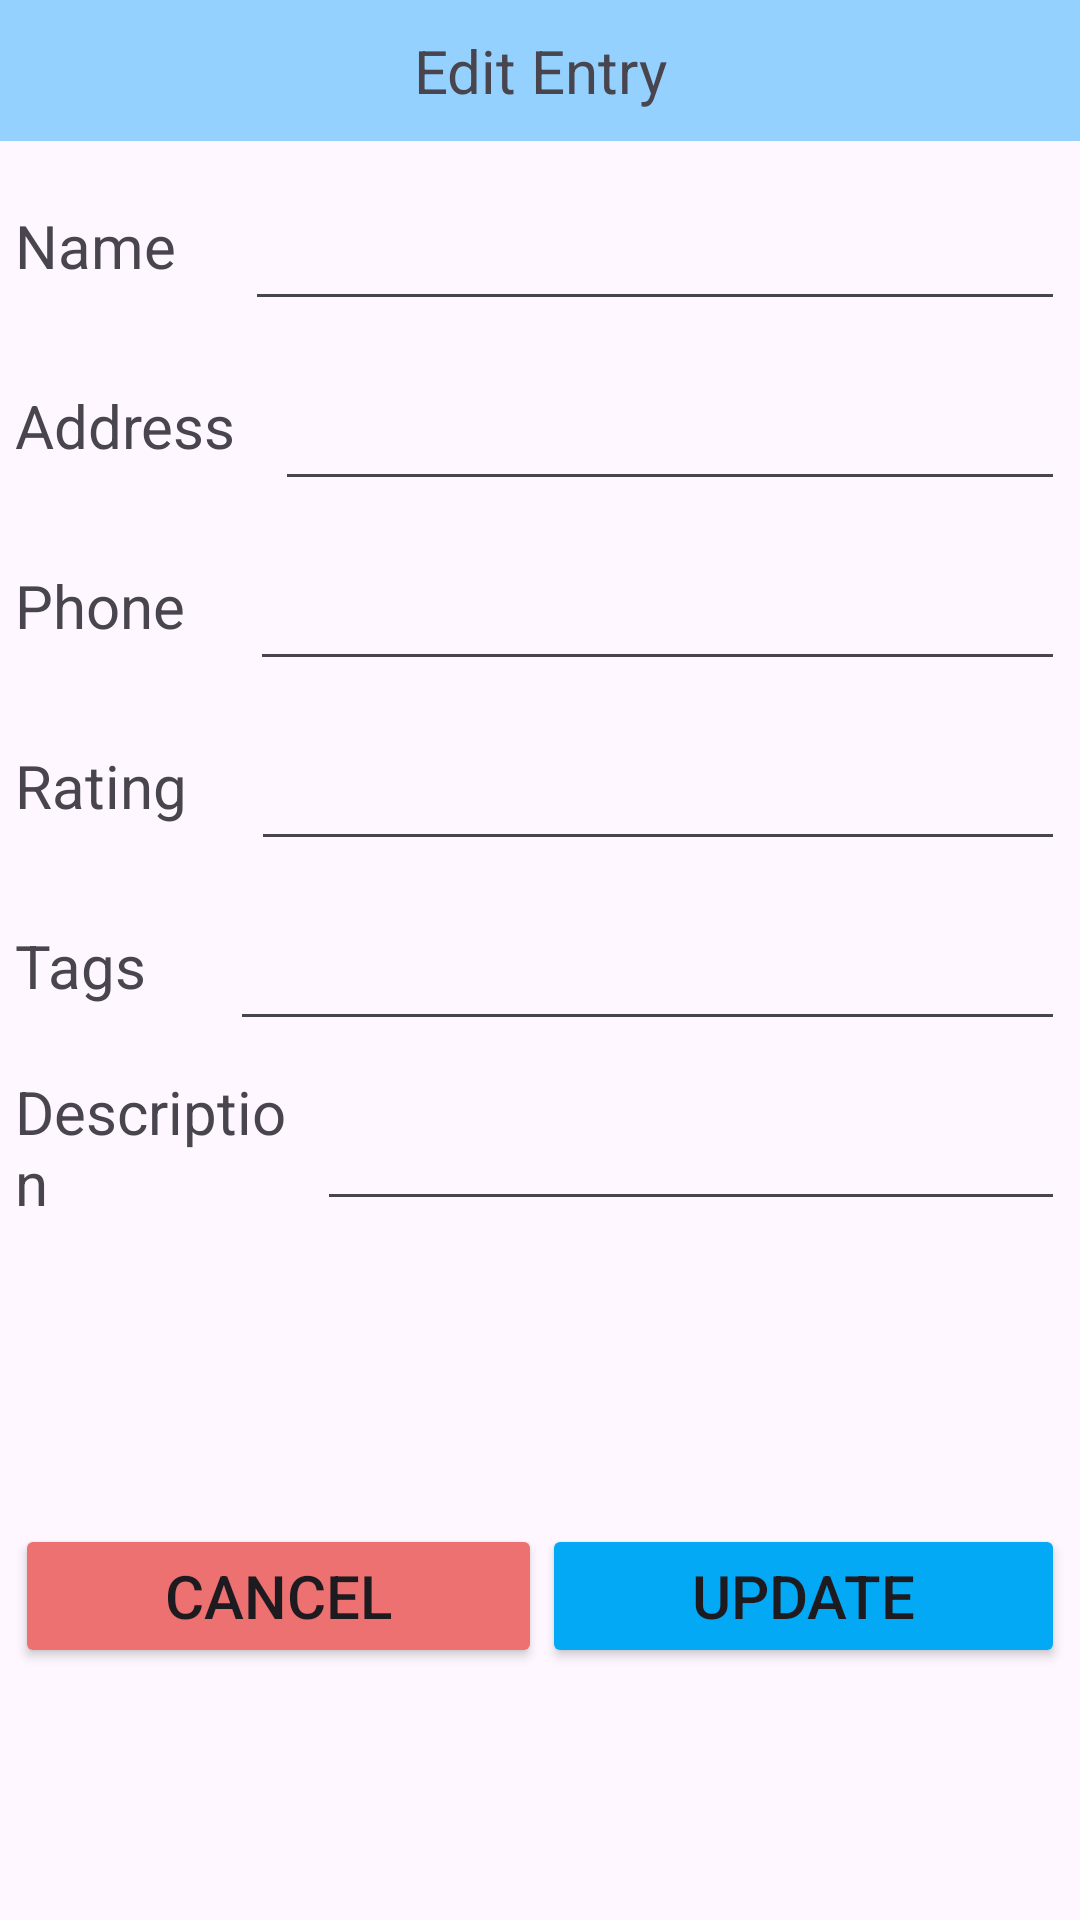

Layout XML and referenced resources for this Android screen:
<!-- AndroidManifest.xml: application theme Theme.COMP3074Project -->
<!-- res/layout/activity_edit_restaurant.xml -->
<?xml version="1.0" encoding="utf-8"?>
<LinearLayout xmlns:android="http://schemas.android.com/apk/res/android"
    android:id="@+id/editRestaurant"
    android:orientation="vertical"
    android:layout_width="match_parent"
    android:layout_height="match_parent">


    <LinearLayout
        android:background="#95D1FF"
        android:orientation="horizontal"
        android:padding="10dp"
        android:layout_width="match_parent"
        android:layout_height="wrap_content">
        <TextView
            android:text="Edit Entry"
            android:textSize="20sp"
            android:layout_width="0dp"
            android:layout_height="match_parent"
            android:layout_weight="20"
            android:gravity="center"/>
    </LinearLayout>

    <LinearLayout
        android:layout_width="match_parent"
        android:layout_height="50dp"
        android:layout_marginTop="10dp"
        android:paddingHorizontal="5dp">
        <TextView
            android:text="Name"
            android:labelFor="@id/etEditName"
            android:layout_width="wrap_content"
            android:layout_height="wrap_content"
            android:layout_weight="1"
            android:layout_gravity="center_vertical"
            android:textSize="20sp"
            />
        <EditText
            android:id="@+id/etEditName"
            android:layout_width="250dp"
            android:layout_height="match_parent"
            android:layout_weight="1"/>
    </LinearLayout>

    <LinearLayout
        android:layout_width="match_parent"
        android:layout_height="50dp"
        android:layout_marginTop="10dp"
        android:paddingHorizontal="5dp">
        <TextView
            android:text="Address"
            android:labelFor="@id/etEditAddress"
            android:layout_width="wrap_content"
            android:layout_height="wrap_content"
            android:layout_weight="1"
            android:layout_gravity="center_vertical"
            android:textSize="20sp"
            />
        <EditText
            android:id="@+id/etEditAddress"
            android:layout_width="250dp"
            android:layout_height="match_parent"
            android:layout_weight="1"/>
    </LinearLayout>

    <LinearLayout
        android:layout_width="match_parent"
        android:layout_height="50dp"
        android:layout_marginTop="10dp"
        android:paddingHorizontal="5dp">
        <TextView
            android:text="Phone"
            android:labelFor="@id/etEditPhone"
            android:layout_width="wrap_content"
            android:layout_height="wrap_content"
            android:layout_weight="1"
            android:layout_gravity="center_vertical"
            android:textSize="20sp"
            />
        <EditText
            android:id="@+id/etEditPhone"
            android:layout_width="250dp"
            android:layout_height="match_parent"
            android:layout_weight="1"/>
    </LinearLayout>

    <LinearLayout
        android:layout_width="match_parent"
        android:layout_height="50dp"
        android:layout_marginTop="10dp"
        android:paddingHorizontal="5dp">
        <TextView
            android:text="Rating"
            android:labelFor="@id/etEditRating"
            android:layout_width="wrap_content"
            android:layout_height="wrap_content"
            android:layout_weight="1"
            android:layout_gravity="center_vertical"
            android:textSize="20sp"
            />
        <EditText
            android:id="@+id/etEditRating"
            android:layout_width="250dp"
            android:layout_height="match_parent"
            android:layout_weight="1"/>
    </LinearLayout>

    <LinearLayout
        android:layout_width="match_parent"
        android:layout_height="50dp"
        android:layout_marginTop="10dp"
        android:paddingHorizontal="5dp">
        <TextView
            android:text="Tags"
            android:labelFor="@id/etEditTags"
            android:layout_width="wrap_content"
            android:layout_height="wrap_content"
            android:layout_weight="1"
            android:layout_gravity="center_vertical"
            android:textSize="20sp"
            />
        <EditText
            android:id="@+id/etEditTags"
            android:layout_width="250dp"
            android:layout_height="match_parent"
            android:layout_weight="1"/>
    </LinearLayout>

    <LinearLayout
        android:layout_width="match_parent"
        android:layout_height="50dp"
        android:layout_marginTop="10dp"
        android:paddingHorizontal="5dp">
        <TextView
            android:text="Description"
            android:labelFor="@id/etEditDesc"
            android:layout_width="wrap_content"
            android:layout_height="wrap_content"
            android:layout_weight="1"
            android:layout_gravity="center_vertical"
            android:textSize="20sp"
            />
        <EditText
            android:id="@+id/etEditDesc"
            android:layout_width="250dp"
            android:layout_height="match_parent"
            android:layout_weight="1"/>
    </LinearLayout>

    <LinearLayout
        android:layout_width="match_parent"
        android:layout_height="50dp"
        android:layout_marginTop="100dp"
        android:paddingHorizontal="5dp">
        <Button
            android:backgroundTint="#ED7171"
            android:id="@+id/btnCancelEdit"
            android:text="Cancel"
            android:textSize="20sp"

            android:gravity="center"
            android:layout_width="wrap_content"
            android:layout_height="wrap_content"
            android:layout_gravity="center"
            android:layout_weight="1"/>

        <Button
            android:backgroundTint="#03A9F4"
            android:id="@+id/btnEditToList"
            android:text="Update"
            android:textSize="20sp"

            android:gravity="center"
            android:layout_width="wrap_content"
            android:layout_height="wrap_content"
            android:layout_gravity="center"
            android:layout_weight="1"/>
    </LinearLayout>

</LinearLayout>
<!-- resources referenced by this layout -->
<resources>
  <style name="Theme.COMP3074Project" parent="Base.Theme.COMP3074Project" />
  <style name="Base.Theme.COMP3074Project" parent="Theme.Material3.DayNight.NoActionBar">
          
          
      </style>
</resources>
